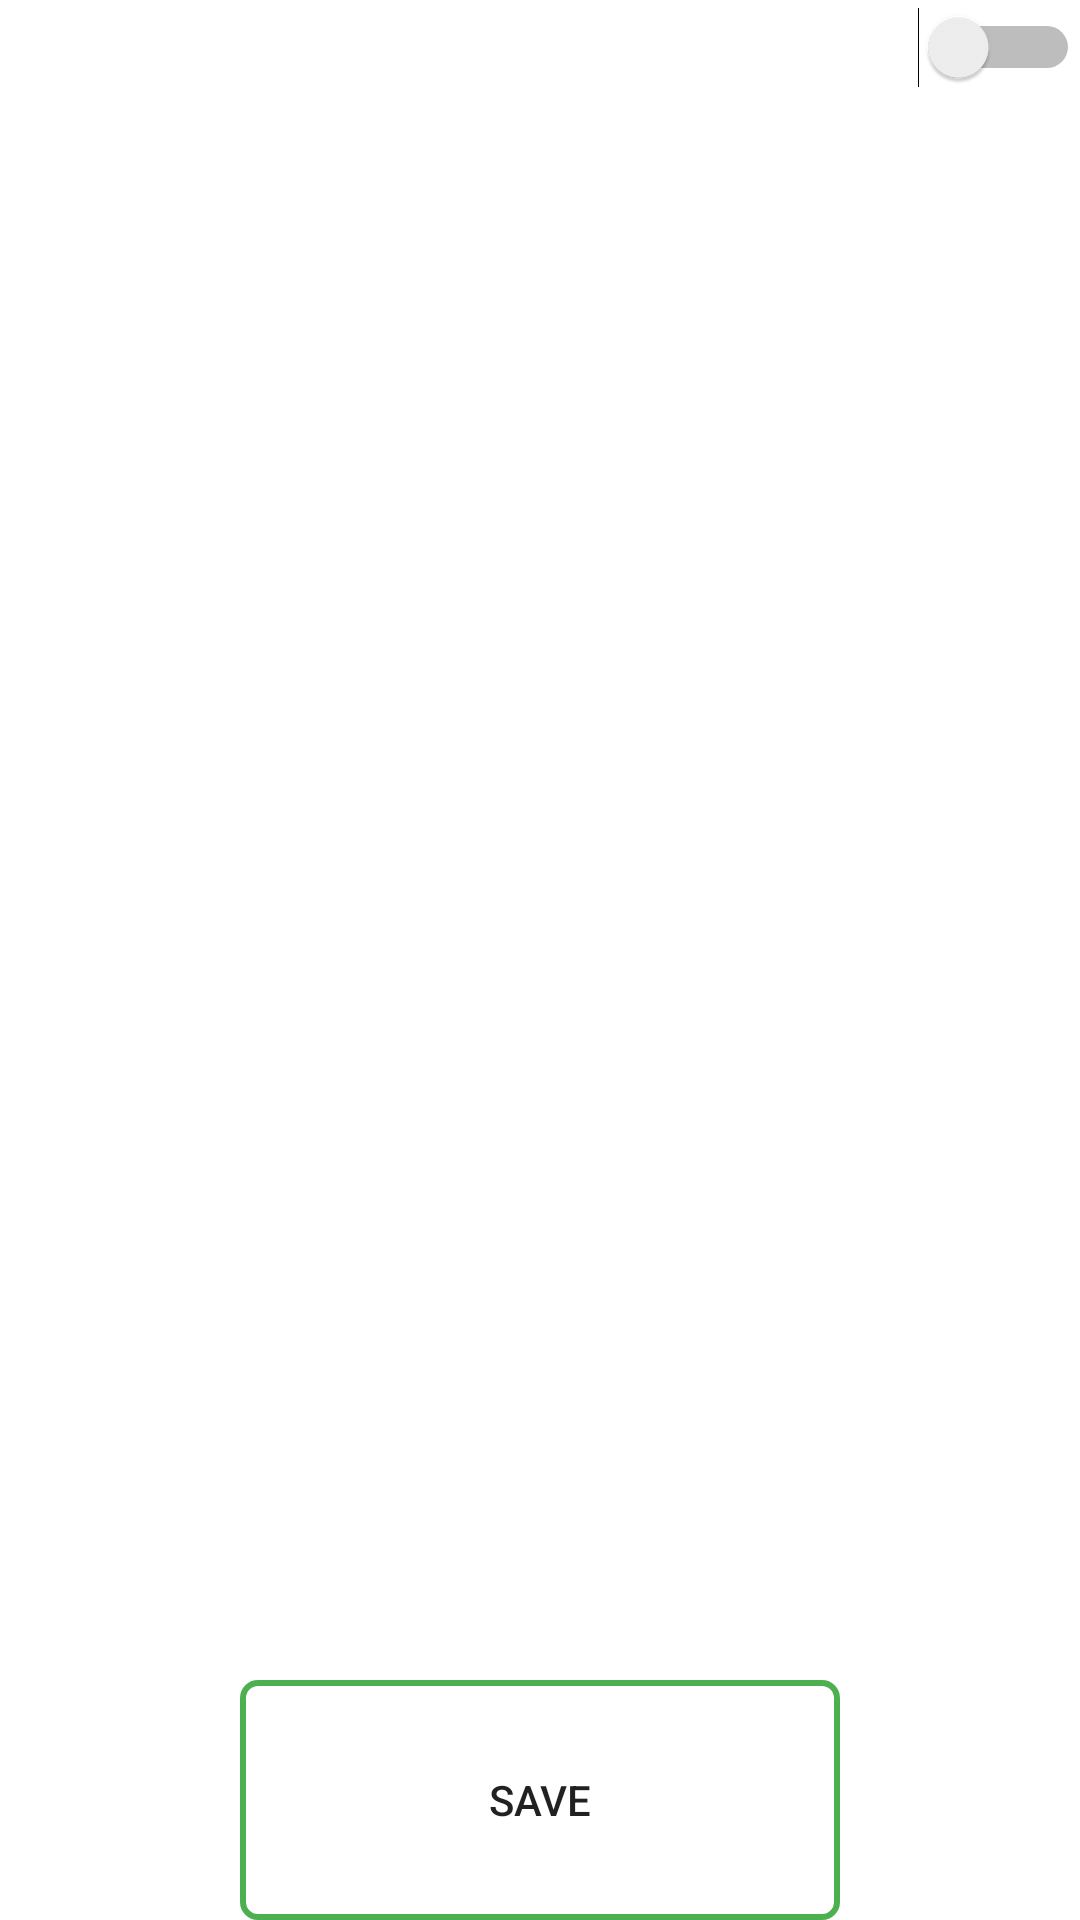

Produce the Android XML layout that renders to this screen, including the resource entries it uses.
<!-- AndroidManifest.xml: application theme Theme.Calculator -->
<!-- res/layout/activity_settings.xml -->
<?xml version="1.0" encoding="utf-8"?>
<RelativeLayout xmlns:android="http://schemas.android.com/apk/res/android"
    xmlns:app="http://schemas.android.com/apk/res-auto"
    xmlns:tools="http://schemas.android.com/tools"
    android:orientation="vertical" android:layout_width="match_parent"
    android:layout_height="match_parent">

    <LinearLayout
        android:layout_width="match_parent"
        android:layout_height="match_parent"
        android:layout_gravity="start"
        android:orientation="horizontal"
        android:layout_alignParentTop="true"
        >

        <TextView
            android:id="@+id/tvTheme"
            android:layout_width="wrap_content"
            android:layout_height="wrap_content"
            android:gravity="center_vertical"
            tools:text="@string/choose_theme"
            android:textSize="@dimen/monitor_text_size"
            tools:ignore="MissingConstraints" />

        <Switch
            android:id="@+id/sDefaultTheme"
            android:layout_width="match_parent"
            android:layout_height="wrap_content"
            android:gravity="center_vertical" />
    </LinearLayout>

    <FrameLayout
        android:layout_width="match_parent"
        android:layout_height="wrap_content"
        android:orientation="vertical"
        android:layout_alignParentBottom="true"
        >

        <Button
            android:id="@+id/btnSave"
            android:layout_width="200dp"
            android:layout_height="80dp"
            android:layout_gravity="center"
            android:background="@drawable/save_button_border"
            android:backgroundTint="#4CAF50"
            android:text="@string/save"
            app:iconTint="@color/light_green" />
    </FrameLayout>

</RelativeLayout>
<!-- resources referenced by this layout -->
<resources>
  <dimen name="monitor_text_size">20sp</dimen>
  <!-- drawable save_button_border (drawable) -->
  <?xml version="1.0" encoding="utf-8"?>
  <selector xmlns:android="http://schemas.android.com/apk/res/android">
      <item>
          <shape android:shape="rectangle">
              <gradient
                  android:angle="270"
                  android:startColor="@color/light_green"
                  android:endColor="@color/light_green"/>
              <stroke android:width="2dp" android:color="@color/light_green" />
              <corners android:radius="5dp" />
          </shape>
      </item>
  </selector>
  <string name="choose_theme">Choose Theme</string>
  <string name="save">Save</string>
  <style name="Theme.Calculator" parent="Theme.MaterialComponents.DayNight.DarkActionBar">
          
          <item name="colorPrimary">@color/primary_color</item>
          <item name="colorOnPrimary">@color/white</item>
          
          <item name="colorSecondary">@color/secondary_color</item>
          <item name="colorSecondaryVariant">@color/secondary_color</item>
          <item name="colorOnSecondary">@color/black</item>
          
          <item name="android:statusBarColor" tools:targetApi="l">?attr/colorPrimaryVariant</item>
          
      </style>
  <color name="primary_color">#FF333444</color>
  <color name="white">#FFFFFFFF</color>
  <color name="secondary_color">#04242A</color>
  <color name="black">#FF000000</color>
</resources>
